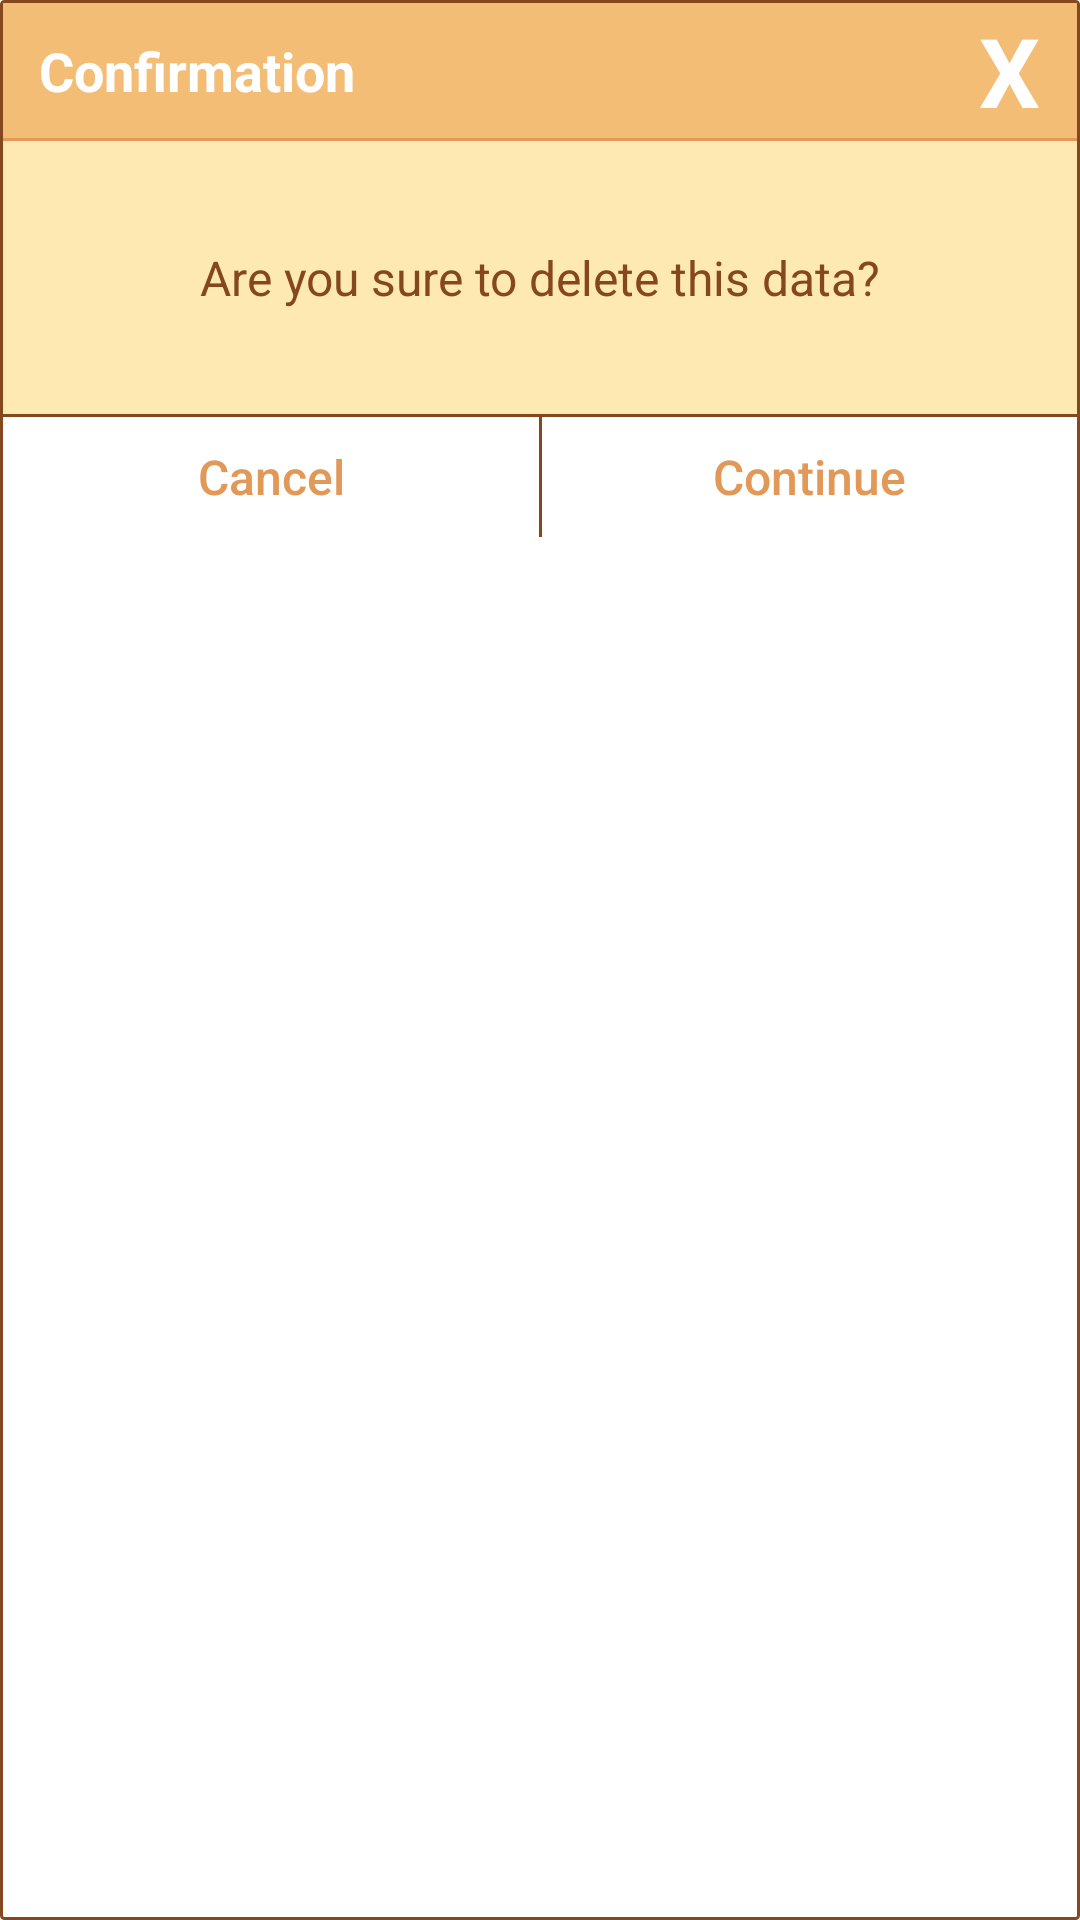

Produce the Android XML layout that renders to this screen, including the resource entries it uses.
<!-- AndroidManifest.xml: application theme AppTheme -->
<!-- res/layout/dialog_confirm_layout.xml -->
<?xml version="1.0" encoding="utf-8"?>
<LinearLayout xmlns:android="http://schemas.android.com/apk/res/android"
    android:layout_width="300dp"
    android:layout_height="wrap_content"
    android:background="@drawable/shape_form_control"
    android:baselineAligned="false"
    android:isScrollContainer="true"
    android:orientation="vertical">

    <RelativeLayout
        android:layout_width="match_parent"
        android:layout_height="45dp"
        android:background="@color/actionbar_color">

        <TextView
            android:id="@+id/confirm_title"
            android:layout_width="match_parent"
            android:layout_height="wrap_content"
            android:layout_centerVertical="true"
            android:layout_marginLeft="12dp"
            android:layout_toLeftOf="@+id/confirm_close_btn"
            android:text="Confirmation"
            android:textColor="@color/white"
            android:textSize="18sp"
            android:textStyle="bold" />

        <TextView
            android:id="@+id/confirm_close_btn"
            android:layout_width="45dp"
            android:layout_height="45dp"
            android:layout_alignParentRight="true"
            android:background="@drawable/selector_button_blank_no_corners"
            android:gravity="center"
            android:text="X"
            android:textColor="@color/white"
            android:textSize="32sp"
            android:textStyle="bold" />

    </RelativeLayout>

    <LinearLayout
        android:layout_width="match_parent"
        android:layout_height="1dp"
        android:background="@color/actionbar_dark_color"
        android:focusable="true"
        android:focusableInTouchMode="true"
        android:orientation="vertical" />

    <LinearLayout
        android:layout_width="match_parent"
        android:layout_height="wrap_content"
        android:background="@color/softbrown"
        android:orientation="horizontal">

        <TextView
            android:id="@+id/confirm_message_text"
            android:layout_width="match_parent"
            android:layout_height="wrap_content"
            android:layout_margin="12dp"
            android:layout_weight="1"
            android:gravity="center"
            android:minHeight="67dp"
            android:text="Are you sure to delete this data?"
            android:textColor="@color/brown"
            android:textSize="16sp" />
    </LinearLayout>

    <LinearLayout
        android:layout_width="match_parent"
        android:layout_height="1dp"
        android:background="@color/brown"
        android:focusable="true"
        android:focusableInTouchMode="true"
        android:orientation="vertical" />

    <LinearLayout
        android:layout_width="match_parent"
        android:layout_height="40dp"
        android:orientation="horizontal">

        <Button
            android:id="@+id/confirm_no_btn"
            android:layout_width="match_parent"
            android:layout_height="match_parent"
            android:layout_weight="1"
            android:background="@drawable/selector_button_blank_no_corners"
            android:gravity="center"
            android:text="Cancel"
            android:textAllCaps="false"
            android:textColor="@color/actionbar_dark_color"
            android:textSize="16sp" />

        <LinearLayout
            android:layout_width="1dp"
            android:layout_height="match_parent"
            android:background="@color/brown"
            android:focusable="true"
            android:focusableInTouchMode="true"
            android:orientation="vertical" />

        <Button
            android:id="@+id/confirm_yes_btn"
            android:layout_width="match_parent"
            android:layout_height="match_parent"
            android:layout_weight="1"
            android:background="@drawable/selector_button_blank_no_corners"
            android:gravity="center"
            android:text="Continue"
            android:textAllCaps="false"
            android:textColor="@color/actionbar_dark_color"
            android:textSize="16sp" />

    </LinearLayout>

</LinearLayout>
<!-- resources referenced by this layout -->
<resources>
  <color name="actionbar_color">#f4bd75</color>
  <color name="actionbar_dark_color">#e29857</color>
  <color name="brown">#85471E</color>
  <color name="softbrown">#FFE9B3</color>
  <color name="white">#FFFF</color>
  <!-- drawable selector_button_blank_no_corners (drawable) -->
  <?xml version="1.0" encoding="utf-8"?>
  <selector xmlns:android="http://schemas.android.com/apk/res/android">
  
      <item android:state_pressed="false" android:state_selected="false" >
  
          <shape>
  
              <solid android:color="@color/blank_button" />
  
              <padding
                  android:left="1dp"
                  android:top="1dp"
                  android:right="1dp"
                  android:bottom="1dp" />
  
          </shape>
  
      </item>
  
      <item android:state_pressed="true" >
  
          <shape>
  
              <solid android:color="@color/blank_button_active" />
  
              <padding
                  android:left="1dp"
                  android:top="1dp"
                  android:right="1dp"
                  android:bottom="1dp" />
  
          </shape>
  
      </item>
  
  </selector>
  <!-- drawable shape_form_control (drawable) -->
  <?xml version="1.0" encoding="UTF-8"?>
  <shape xmlns:android="http://schemas.android.com/apk/res/android">
  
      <solid android:color="@color/white" />
  
      <padding
          android:left="1dp"
          android:top="1dp"
          android:right="1dp"
          android:bottom="1dp" />
  
      <stroke
          android:width="1dp"
          android:color="@color/brown" />
  
      <corners
          android:bottomRightRadius="1dp"
          android:bottomLeftRadius="1dp"
          android:topLeftRadius="1dp"
          android:topRightRadius="1dp" />
  
  </shape>
  <style name="AppTheme" parent="Theme.AppCompat.Light.NoActionBar">
          
          <item name="colorPrimary">@color/orange6</item>
          <item name="colorPrimaryDark">#85471E</item>
          <item name="colorAccent">@color/grey_font</item>
      </style>
  <color name="blank_button">#00000000</color>
  <color name="blank_button_active">#13000000</color>
  <color name="orange6">#e29857</color>
  <color name="grey_font">#ff9e9e9e</color>
</resources>
